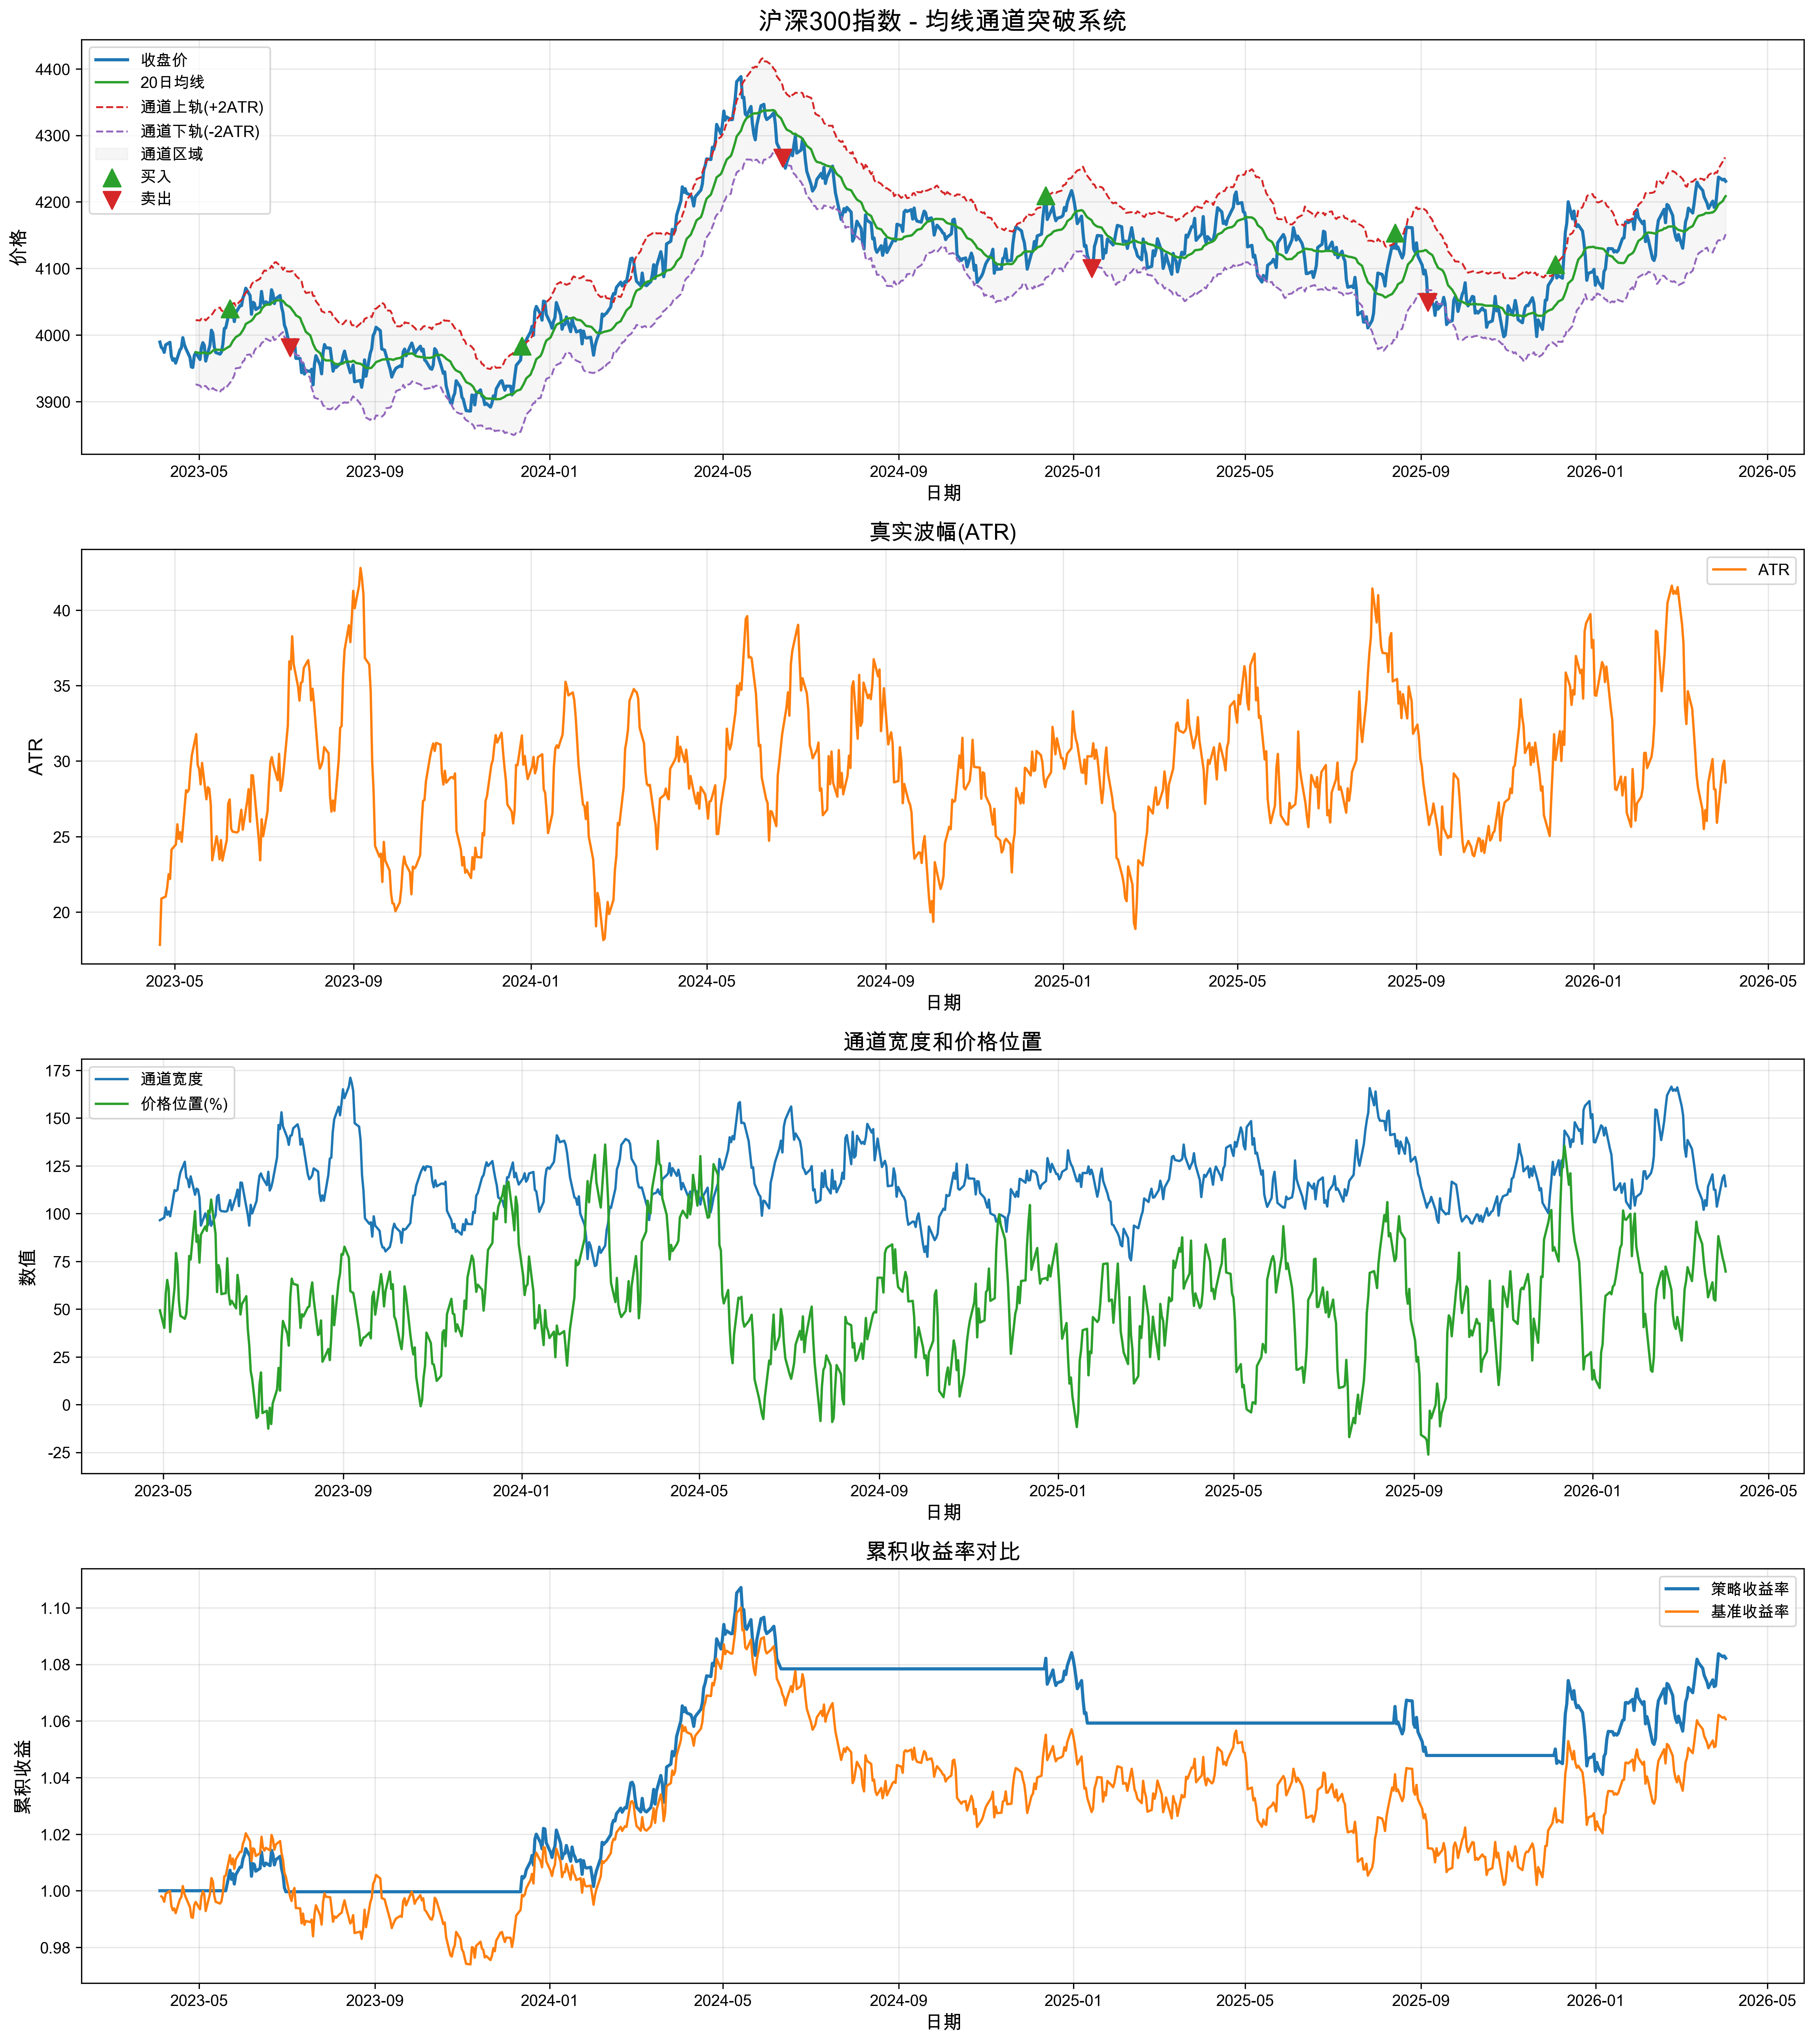

Values plotted in this chart, from the file beside it:
日期, 开盘, 收盘, 最高, 最低, 成交量, 成交额, ma, atr, channel_upper, channel_lower, price_above_upper, price_below_lower, channel_width, channel_position, signal, returns, strategy_returns, cum_returns, benchmark_returns
2023-04-03 17:46:37.615150, 3980, 3989, 3988, 4011, 1161598, 725921, , , , , False, False, , , 0, , 0.0, 1.0, 
2023-04-04 17:46:37.615150, 3989, 3981, 3979, 3987, 4597716, 1945778, , , , , False, False, , , 0, -0.001992, -0.0, 1.0, 0.998
2023-04-05 17:46:37.615150, 3988, 3979, 3993, 3989, 4386324, 1948142, , , , , False, False, , , 0, -0.0005058, -0.0, 1.0, 0.9975
2023-04-06 17:46:37.615150, 3987, 3974, 3995, 4001, 1659312, 1061053, , , , , False, False, , , 0, -0.001401, -0.0, 1.0, 0.9961
2023-04-07 17:46:37.615150, 3977, 3985, 3997, 3990, 4556550, 1513254, , , , , False, False, , , 0, 0.002834, 0.0, 1.0, 0.9989
2023-04-10 17:46:37.615150, 3999, 3989, 3995, 3983, 3914067, 586584, , , , , False, False, , , 0, 0.0009806, 0.0, 1.0, 0.9999
2023-04-11 17:46:37.615150, 3963, 3968, 3965, 3971, 2393035, 1439216, , , , , False, False, , , 0, -0.005218, -0.0, 1.0, 0.9947
2023-04-12 17:46:37.615150, 3950, 3962, 3931, 3934, 3845924, 1330216, , , , , False, False, , , 0, -0.001579, -0.0, 1.0, 0.9931
2023-04-13 17:46:37.615150, 3968, 3964, 3964, 3993, 4033420, 1307138, , , , , False, False, , , 0, 0.0006165, 0.0, 1.0, 0.9937
2023-04-14 17:46:37.615150, 3947, 3958, 3975, 3967, 3498488, 822103, , , , , False, False, , , 0, -0.001666, -0.0, 1.0, 0.9921
2023-04-17 17:46:37.615150, 3971, 3977, 3988, 3975, 4587986, 545479, , , , , False, False, , , 0, 0.005003, 0.0, 1.0, 0.997
2023-04-18 17:46:37.615150, 3987, 3980, 3985, 3969, 3093926, 1817954, , , , , False, False, , , 0, 0.0007363, 0.0, 1.0, 0.9978
2023-04-19 17:46:37.615150, 4006, 3996, 4001, 4011, 4697640, 721128, , , , , False, False, , , 0, 0.003888, 0.0, 1.0, 1.002
2023-04-20 17:46:37.615150, 3995, 3986, 3989, 3980, 2395776, 1409094, , 17.83, , , False, False, , , 0, -0.002464, -0.0, 1.0, 0.9992
2023-04-21 17:46:37.615150, 3973, 3980, 3967, 3966, 1872382, 1118469, , 20.89, , , False, False, , , 0, -0.001449, -0.0, 1.0, 0.9977
2023-04-24 17:46:37.615150, 3956, 3966, 3968, 3974, 4448591, 622662, , 21.03, , , False, False, , , 0, -0.003538, -0.0, 1.0, 0.9942
2023-04-25 17:46:37.615150, 3937, 3952, 3967, 3947, 4966740, 1884973, , 21.61, , , False, False, , , 0, -0.003609, -0.0, 1.0, 0.9906
2023-04-26 17:46:37.615150, 3955, 3951, 3931, 3918, 1704134, 948512, , 22.5, , , False, False, , , 0, -0.0001724, -0.0, 1.0, 0.9904
2023-04-27 17:46:37.615150, 3956, 3969, 3970, 3969, 1614566, 1670926, , 22.19, , , False, False, , , 0, 0.004482, 0.0, 1.0, 0.9949
2023-04-28 17:46:37.615150, 3964, 3973, 3994, 3956, 4400841, 1945559, 3974, 24.13, 4022, 3926, False, False, 96.53, 0.4935, 0, 0.001144, 0.0, 1.0, 0.996
2023-05-01 17:46:37.615150, 3955, 3963, 3944, 3946, 4811746, 963227, 3973, 24.47, 4022, 3924, False, False, 97.89, 0.4016, 0, -0.002598, -0.0, 1.0, 0.9934
2023-05-02 17:46:37.615150, 3966, 3981, 3985, 4018, 1974095, 1008917, 3973, 25.81, 4024, 3921, False, False, 103.2, 0.5805, 0, 0.004524, 0.0, 1.0, 0.9979
2023-05-03 17:46:37.615150, 3978, 3988, 3970, 3999, 4195411, 649385, 3973, 24.84, 4023, 3923, False, False, 99.35, 0.6529, 0, 0.001841, 0.0, 1.0, 0.9998
2023-05-04 17:46:37.615150, 3994, 3984, 3971, 3986, 1555720, 427898, 3974, 25.28, 4024, 3923, False, False, 101.1, 0.6045, 0, -0.001027, -0.0, 1.0, 0.9987
2023-05-05 17:46:37.615150, 3959, 3961, 3964, 3963, 3830707, 1091105, 3972, 24.65, 4022, 3923, False, False, 98.61, 0.3803, 0, -0.00592, -0.0, 1.0, 0.9928
2023-05-08 17:46:37.615150, 3996, 3985, 3980, 4024, 3753383, 1005939, 3972, 28.07, 4028, 3916, False, False, 112.3, 0.6131, 0, 0.006138, 0.0, 1.0, 0.9989
2023-05-09 17:46:37.615150, 4002, 4007, 4014, 4009, 4322244, 635699, 3974, 27.95, 4030, 3918, False, False, 111.8, 0.7936, 0, 0.005539, 0.0, 1.0, 1.004
2023-05-10 17:46:37.615150, 4007, 4002, 4021, 4003, 4999072, 1461186, 3976, 28.12, 4032, 3920, False, False, 112.5, 0.731, 0, -0.001202, -0.0, 1.0, 1.003
2023-05-11 17:46:37.615150, 3979, 3982, 3964, 3990, 3956596, 425861, 3977, 29.48, 4036, 3918, False, False, 117.9, 0.5411, 0, -0.00506, -0.0, 1.0, 0.9982
2023-05-12 17:46:37.615150, 3974, 3974, 3987, 3962, 4728317, 1003340, 3978, 30.4, 4039, 3917, False, False, 121.6, 0.4644, 0, -0.002103, -0.0, 1.0, 0.9961
2023-05-15 17:46:37.615150, 3972, 3971, 3970, 3935, 1752759, 1606129, 3978, 31.78, 4041, 3914, False, False, 127.1, 0.4493, 0, -0.0006142, -0.0, 1.0, 0.9955
2023-05-16 17:46:37.615150, 3963, 3974, 3976, 3974, 3275911, 557878, 3977, 29.74, 4037, 3918, False, False, 119, 0.4746, 0, 0.0007873, 0.0, 1.0, 0.9962
2023-05-17 17:46:37.615150, 3998, 3986, 3965, 3989, 1963752, 494129, 3977, 29.47, 4036, 3918, False, False, 117.9, 0.5797, 0, 0.003003, 0.0, 1.0, 0.9992
2023-05-18 17:46:37.615150, 4017, 4010, 4000, 4011, 4321926, 1600145, 3978, 28.46, 4035, 3921, False, False, 113.8, 0.7779, 0, 0.005875, 0.0, 1.0, 1.005
2023-05-19 17:46:37.615150, 4029, 4011, 4059, 4033, 1002321, 1691515, 3980, 29.87, 4039, 3920, False, False, 119.5, 0.7596, 0, 0.0002231, 0.0, 1.0, 1.005
2023-05-22 17:46:37.615150, 4053, 4040, 4025, 4003, 2475898, 667993, 3983, 27.46, 4038, 3928, True, False, 109.9, 1.013, 1, 0.007231, 0.007231, 1.007, 1.013
2023-05-23 17:46:37.615150, 4022, 4027, 4036, 4011, 4125908, 1282430, 3987, 28.27, 4043, 3930, False, False, 113.1, 0.8518, 0, -0.003175, -0.003175, 1.004, 1.009
2023-05-24 17:46:37.615150, 4031, 4035, 4030, 4015, 3948039, 646501, 3991, 28.14, 4047, 3935, False, False, 112.6, 0.8863, 0, 0.001957, 0.001957, 1.006, 1.011
2023-05-25 17:46:37.615150, 4031, 4020, 4031, 4028, 2841080, 1666602, 3994, 27.1, 4048, 3939, False, False, 108.4, 0.7437, 0, -0.003596, -0.003596, 1.002, 1.008
2023-05-26 17:46:37.615150, 4024, 4033, 4020, 4008, 2749886, 1529608, 3997, 23.43, 4044, 3950, False, False, 93.72, 0.8891, 0, 0.003242, 0.003242, 1.006, 1.011
2023-05-29 17:46:37.615150, 4051, 4044, 4067, 4016, 4962892, 1449467, 4001, 25.02, 4051, 3951, False, False, 100.1, 0.9333, 0, 0.002714, 0.002714, 1.008, 1.014
2023-05-30 17:46:37.615150, 4049, 4044, 4055, 4047, 4875208, 1211998, 4004, 24.46, 4053, 3955, False, False, 97.85, 0.9094, 0, -3.986567924507689e-05, -3.986567924507689e-05, 1.008, 1.014
2023-05-31 17:46:37.615150, 4061, 4056, 4066, 4069, 4552564, 1975668, 4007, 23.5, 4054, 3960, True, False, 93.99, 1.015, 1, 0.002892, 0.002892, 1.011, 1.017
2023-06-01 17:46:37.615150, 4072, 4061, 4089, 4047, 3942076, 1182694, 4011, 24.76, 4061, 3962, True, False, 99.06, 1.003, 0, 0.001298, 0.001298, 1.013, 1.018
2023-06-02 17:46:37.615150, 4070, 4070, 4081, 4080, 2921094, 903136, 4017, 23.41, 4063, 3970, True, False, 93.62, 1.073, 0, 0.002297, 0.002297, 1.015, 1.02
2023-06-05 17:46:37.615150, 4057, 4059, 4046, 4068, 2877191, 723433, 4020, 24.78, 4070, 3971, False, False, 99.11, 0.8927, 0, -0.002714, -0.002714, 1.012, 1.018
2023-06-06 17:46:37.615150, 4030, 4031, 4029, 4011, 1731258, 1478026, 4021, 27.19, 4076, 3967, False, False, 108.8, 0.5889, 0, -0.00691, -0.00691, 1.005, 1.01
2023-06-07 17:46:37.615150, 4048, 4049, 4059, 4056, 2123630, 2004108, 4024, 27.45, 4079, 3969, False, False, 109.8, 0.7302, 0, 0.004451, 0.004451, 1.01, 1.015
2023-06-08 17:46:37.615150, 4051, 4048, 4034, 4071, 1114187, 1401750, 4027, 25.52, 4078, 3976, False, False, 102.1, 0.7012, 0, -0.0003587, -0.0003587, 1.009, 1.015
2023-06-09 17:46:37.615150, 4041, 4038, 4064, 4045, 2515342, 813170, 4030, 25.32, 4081, 3980, False, False, 101.3, 0.5784, 0, -0.002315, -0.002315, 1.007, 1.012
2023-06-12 17:46:37.615150, 4052, 4042, 4066, 4052, 3141049, 1155113, 4034, 25.27, 4084, 3983, False, False, 101.1, 0.5835, 0, 0.001003, 0.001003, 1.008, 1.013
2023-06-13 17:46:37.615150, 4076, 4065, 4059, 4057, 1567441, 1947761, 4038, 25.36, 4089, 3988, False, False, 101.4, 0.7658, 0, 0.00571, 0.00571, 1.014, 1.019
2023-06-14 17:46:37.615150, 4041, 4050, 4048, 4058, 3760240, 1818869, 4042, 26.12, 4094, 3989, False, False, 104.5, 0.5796, 0, -0.003804, -0.003804, 1.01, 1.015
2023-06-15 17:46:37.615150, 4047, 4046, 4029, 4065, 3079072, 2022710, 4043, 26.77, 4097, 3990, False, False, 107.1, 0.5234, 0, -0.0009854, -0.0009854, 1.009, 1.014
2023-06-16 17:46:37.615150, 4033, 4050, 4056, 4079, 4919057, 426957, 4045, 25.45, 4096, 3994, False, False, 101.8, 0.5433, 0, 0.0009528, 0.0009528, 1.01, 1.015
2023-06-19 17:46:37.615150, 4050, 4046, 4013, 4072, 4629623, 683924, 4046, 27.32, 4100, 3991, False, False, 109.3, 0.504, 0, -0.000898, -0.000898, 1.009, 1.014
2023-06-20 17:46:37.615150, 4052, 4068, 4058, 4083, 2747949, 912982, 4048, 28.13, 4104, 3991, False, False, 112.5, 0.6787, 0, 0.00537, 0.00537, 1.014, 1.02
2023-06-21 17:46:37.615150, 4058, 4062, 4056, 4080, 4753052, 616444, 4049, 25.98, 4101, 3997, False, False, 103.9, 0.6205, 0, -0.001533, -0.001533, 1.013, 1.018
2023-06-22 17:46:37.615150, 4048, 4047, 4085, 4022, 2263467, 735835, 4050, 29.06, 4109, 3992, False, False, 116.3, 0.4718, 0, -0.003559, -0.003559, 1.009, 1.015
2023-06-23 17:46:37.615150, 4056, 4054, 4071, 4060, 2787150, 1196981, 4052, 29.03, 4110, 3993, False, False, 116.1, 0.5256, 0, 0.001809, 0.001809, 1.011, 1.016
... 723 more rows
